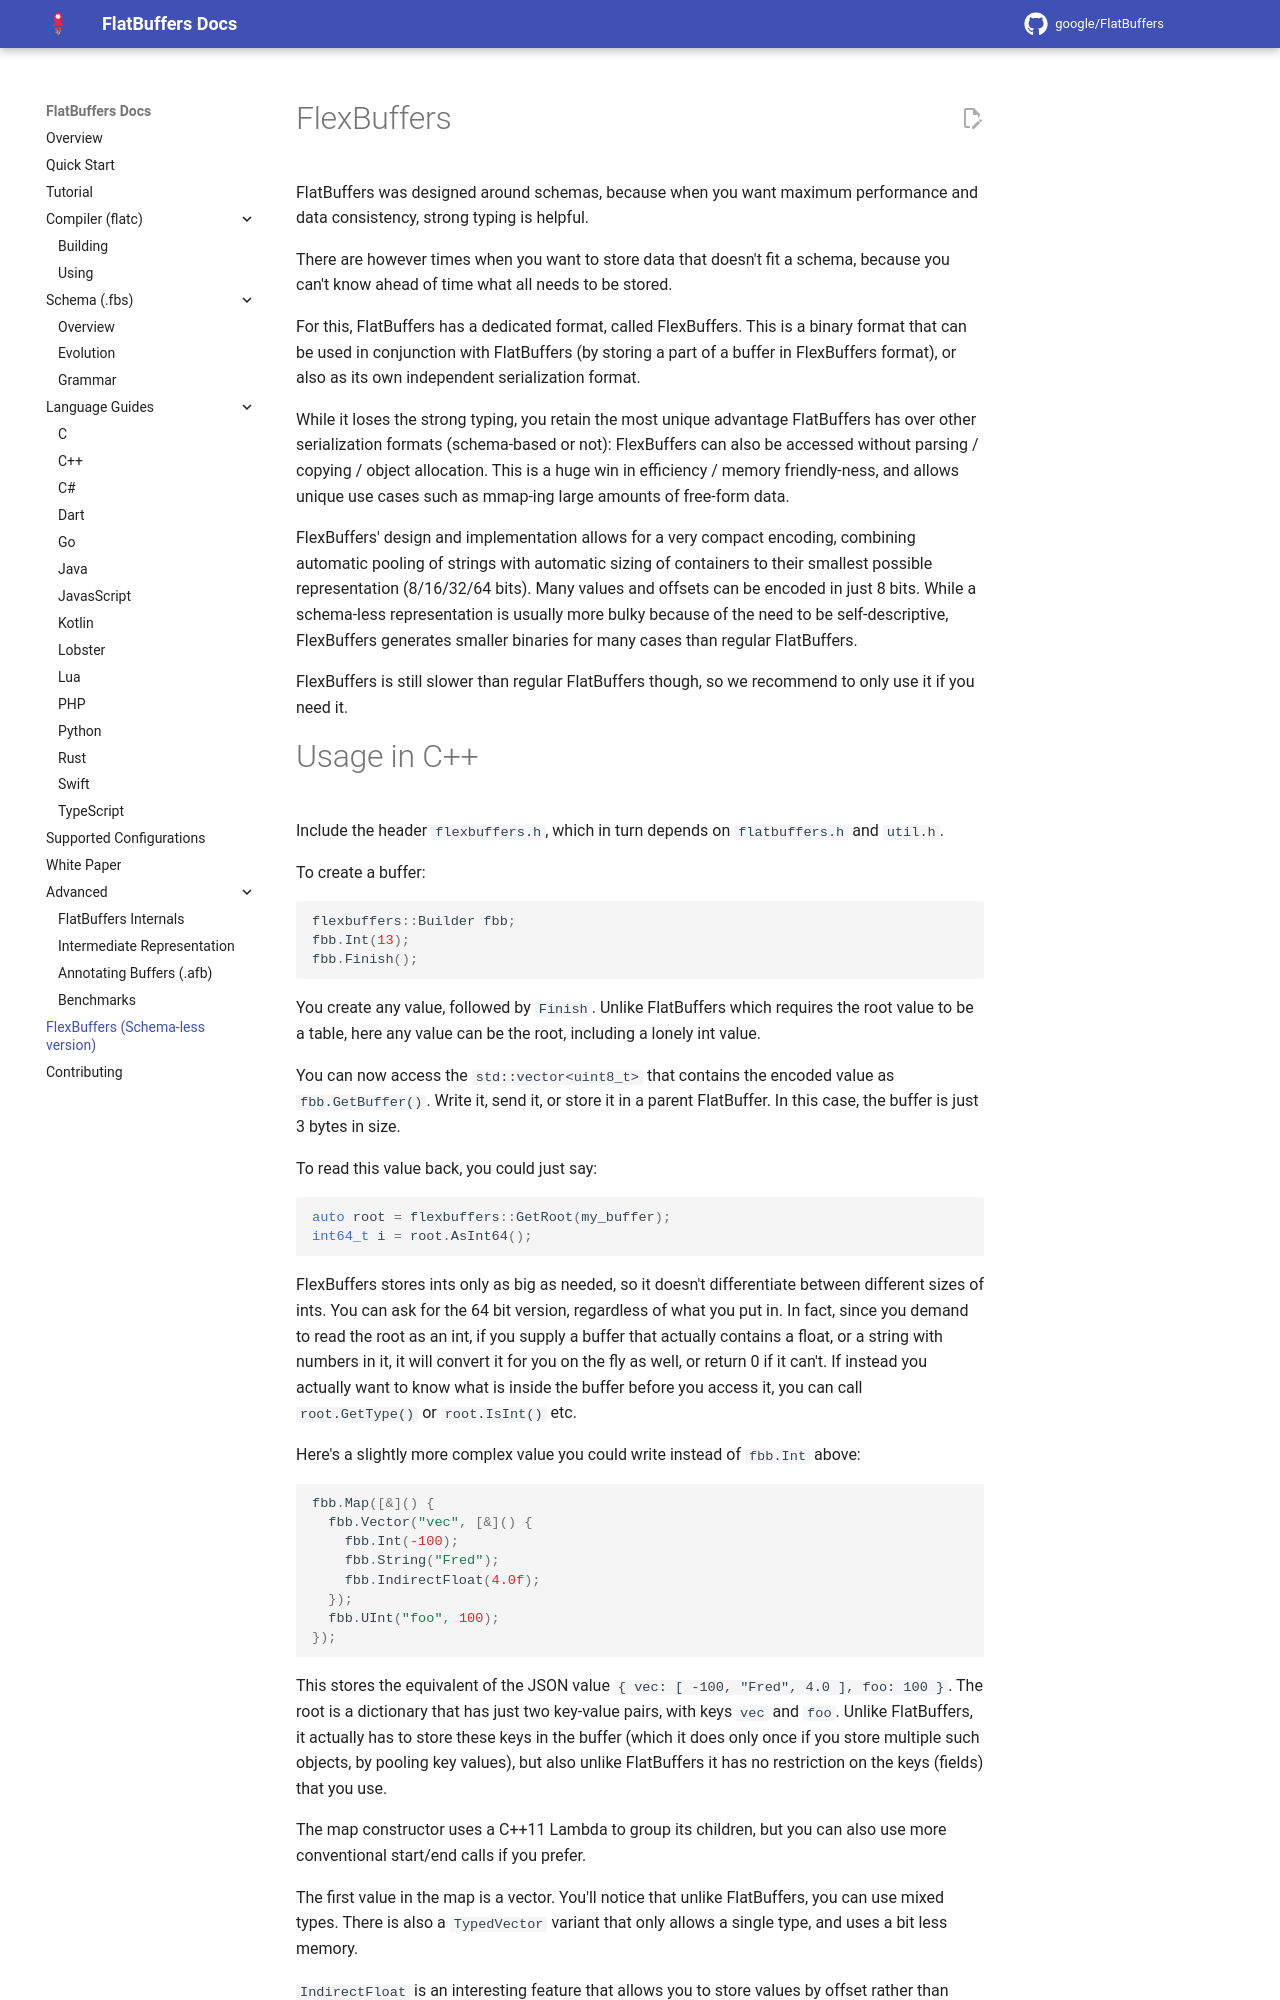

repository: openharmony/third_party_flatbuffers · page: flexbuffers/index.html · generator: mkdocs

FlexBuffers    {#flexbuffers}
==========

FlatBuffers was designed around schemas, because when you want maximum
performance and data consistency, strong typing is helpful.

There are however times when you want to store data that doesn't fit a
schema, because you can't know ahead of time what all needs to be stored.

For this, FlatBuffers has a dedicated format, called FlexBuffers.
This is a binary format that can be used in conjunction
with FlatBuffers (by storing a part of a buffer in FlexBuffers
format), or also as its own independent serialization format.

While it loses the strong typing, you retain the most unique advantage
FlatBuffers has over other serialization formats (schema-based or not):
FlexBuffers can also be accessed without parsing / copying / object allocation.
This is a huge win in efficiency / memory friendly-ness, and allows unique
use cases such as mmap-ing large amounts of free-form data.

FlexBuffers' design and implementation allows for a very compact encoding,
combining automatic pooling of strings with automatic sizing of containers to
their smallest possible representation (8/16/32/64 bits). Many values and
offsets can be encoded in just 8 bits. While a schema-less representation is
usually more bulky because of the need to be self-descriptive, FlexBuffers
generates smaller binaries for many cases than regular FlatBuffers.

FlexBuffers is still slower than regular FlatBuffers though, so we recommend to
only use it if you need it.
